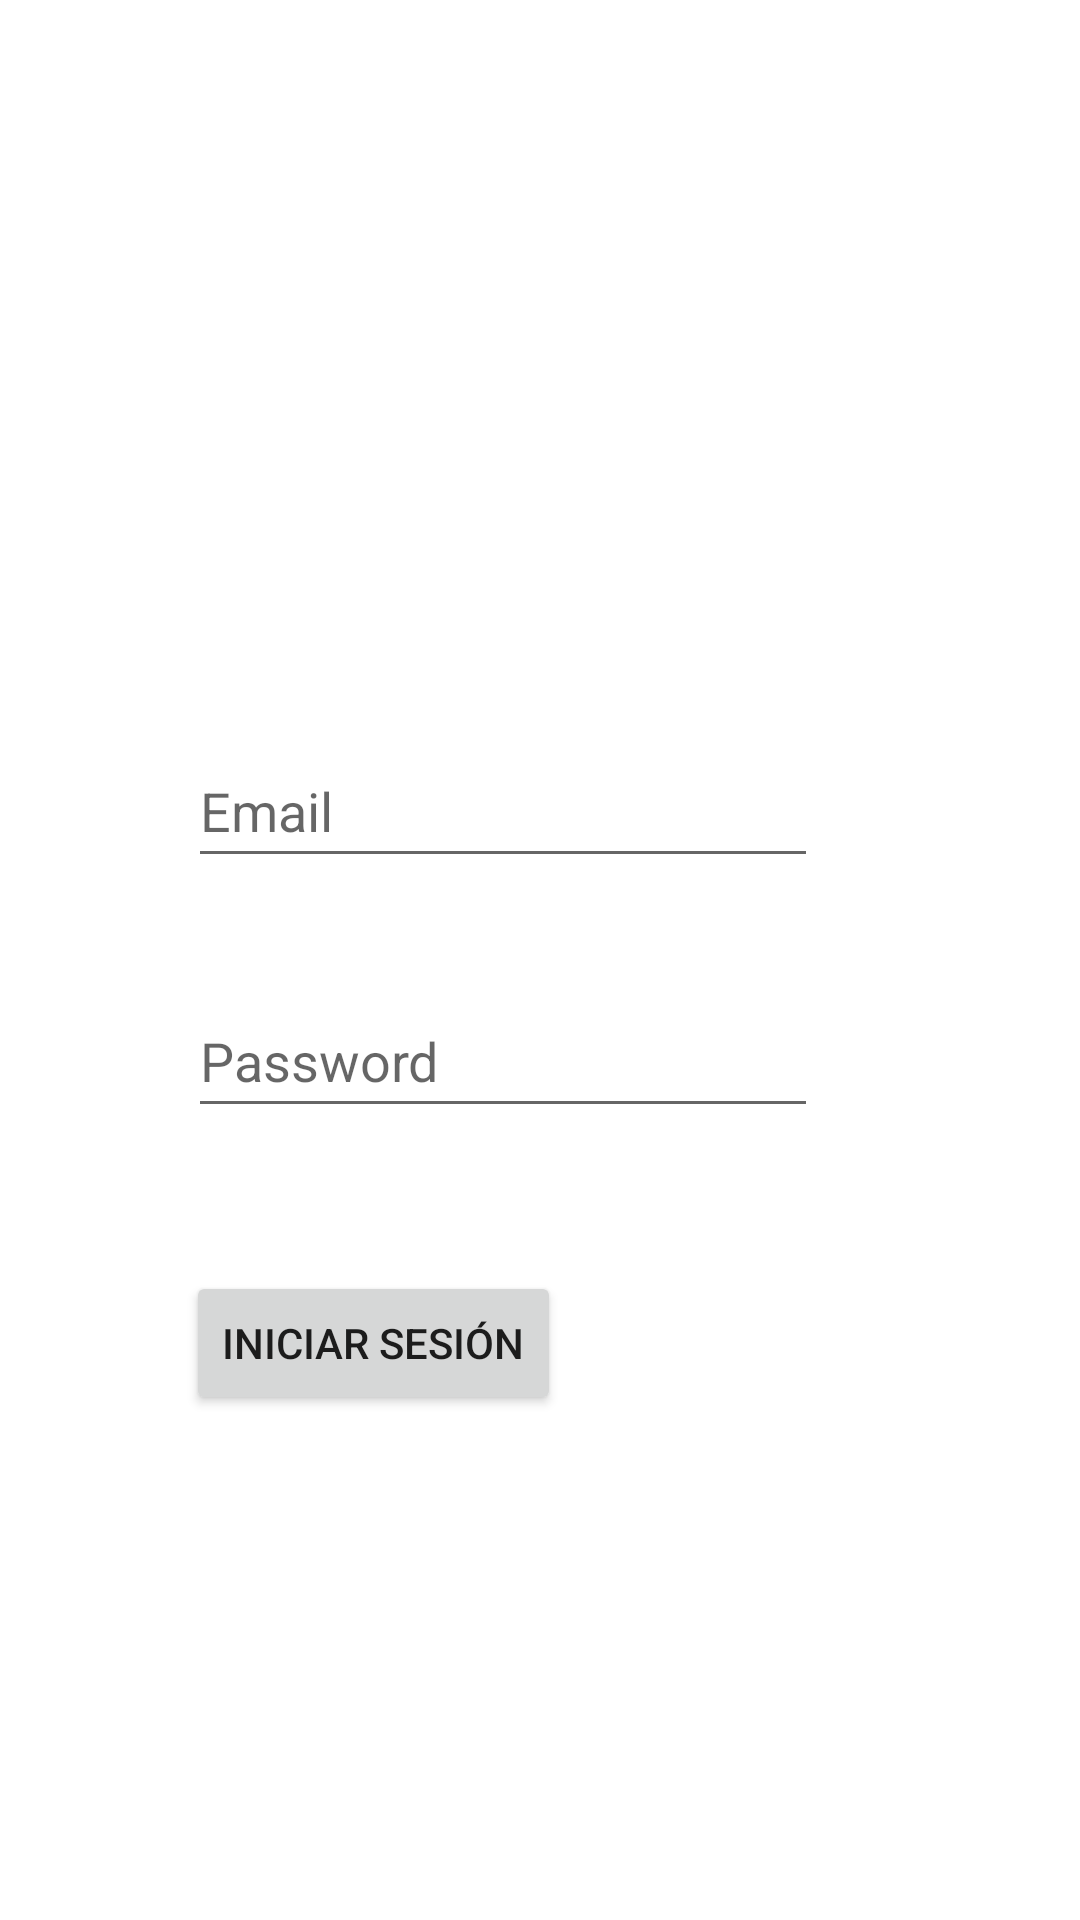

Android layout source for this screen:
<!-- AndroidManifest.xml: application theme Theme.FutbolTinder -->
<!-- res/layout/fragment_login.xml -->
<?xml version="1.0" encoding="utf-8"?>
<FrameLayout xmlns:android="http://schemas.android.com/apk/res/android"
    xmlns:app="http://schemas.android.com/apk/res-auto"
    xmlns:tools="http://schemas.android.com/tools"
    android:layout_width="match_parent"
    android:layout_height="match_parent"
    tools:context=".activities.login.fragments.LoginFragment">

    <androidx.constraintlayout.widget.ConstraintLayout
        android:layout_width="match_parent"
        android:layout_height="match_parent">

        <TextView
            android:id="@+id/Login"
            android:layout_width="120dp"
            android:layout_height="43dp"
            android:fontFamily="sans-serif-black"
            android:text="Login"
            android:textColor="@color/white"
            android:textAppearance="@style/TextAppearance.AppCompat.Display1"
            app:layout_constraintBottom_toBottomOf="parent"
            app:layout_constraintEnd_toEndOf="parent"
            app:layout_constraintHorizontal_bias="0.288"
            app:layout_constraintStart_toStartOf="parent"
            app:layout_constraintTop_toTopOf="parent"
            app:layout_constraintVertical_bias="0.238" />

        <EditText
            android:id="@+id/mailAddressText"
            android:layout_width="wrap_content"
            android:layout_height="wrap_content"
            android:ems="10"
            android:hint="Email"
            android:inputType="textEmailAddress"
            android:minHeight="48dp"
            app:layout_constraintBottom_toBottomOf="parent"
            app:layout_constraintEnd_toEndOf="parent"
            app:layout_constraintHorizontal_bias="0.417"
            app:layout_constraintStart_toStartOf="parent"
            app:layout_constraintTop_toBottomOf="@+id/Login"
            app:layout_constraintVertical_bias="0.147" />

        <EditText
            android:id="@+id/passwordText"
            android:layout_width="wrap_content"
            android:layout_height="wrap_content"
            android:ems="10"
            android:hint="Password"
            android:inputType="textPassword"
            android:minHeight="48dp"
            app:layout_constraintBottom_toBottomOf="parent"
            app:layout_constraintEnd_toEndOf="parent"
            app:layout_constraintHorizontal_bias="0.417"
            app:layout_constraintStart_toStartOf="parent"
            app:layout_constraintTop_toBottomOf="@+id/mailAddressText"
            app:layout_constraintVertical_bias="0.118" />

        <Button
            android:id="@+id/loginButton"
            android:layout_width="wrap_content"
            android:layout_height="wrap_content"
            android:text="@string/homeLoginButtonText"
            app:layout_constraintBottom_toBottomOf="parent"
            app:layout_constraintEnd_toEndOf="parent"
            app:layout_constraintHorizontal_bias="0.264"
            app:layout_constraintStart_toStartOf="parent"
            app:layout_constraintTop_toBottomOf="@+id/passwordText"
            app:layout_constraintVertical_bias="0.221" />
    </androidx.constraintlayout.widget.ConstraintLayout>
</FrameLayout>
<!-- resources referenced by this layout -->
<resources>
  <string name="homeLoginButtonText">Iniciar sesión</string>
  <style name="Theme.FutbolTinder" parent="Theme.MaterialComponents.DayNight.DarkActionBar">
          
          <item name="colorPrimary">@color/purple_500</item>
          <item name="colorPrimaryVariant">@color/purple_700</item>
          <item name="colorOnPrimary">@color/white</item>
          
          <item name="colorSecondary">@color/teal_200</item>
          <item name="colorSecondaryVariant">@color/teal_700</item>
          <item name="colorOnSecondary">@color/black</item>
          
          <item name="android:statusBarColor" tools:targetApi="l">?attr/colorPrimaryVariant</item>
          
          <item name="android:datePickerDialogTheme">@style/DatePickerStyle</item>
      </style>
  <style name="DatePickerStyle" parent="ThemeOverlay.MaterialComponents.Dialog">
          <item name="colorPrimary">@color/purple_500</item>
          <item name="colorSecondary">@color/purple_700</item>
      </style>
  <!-- not gathered from this repository: default colours our renderer supplied (Android Studio template values) -->
  <color name="purple_500">#FF6200EE</color>
  <color name="purple_700">#FF3700B3</color>
  <color name="teal_200">#FF03DAC5</color>
  <color name="teal_700">#FF018786</color>
  <color name="black">#FF000000</color>
  <color name="white">#FFFFFFFF</color>
</resources>
